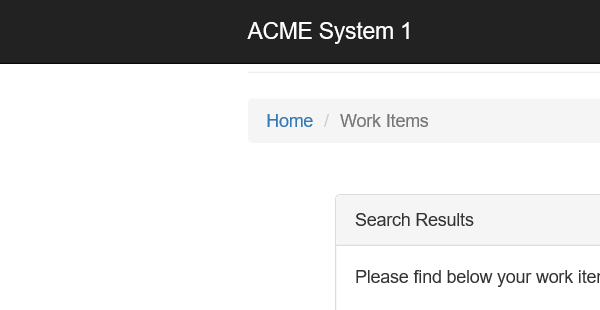
Task: REFramework Implementation for downloading all month reports for a specific vendor and generating a yearly report
Workflow: GetTransactionData

Step 1: Attach Browser Work Items Page in window 'ACME System 1 - Work Items'

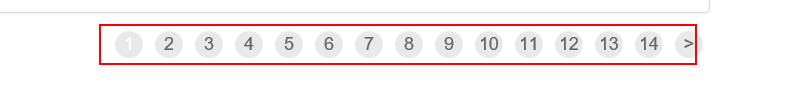
Step 2: find the list item '"+in_TransactionNumber.ToString+"'
